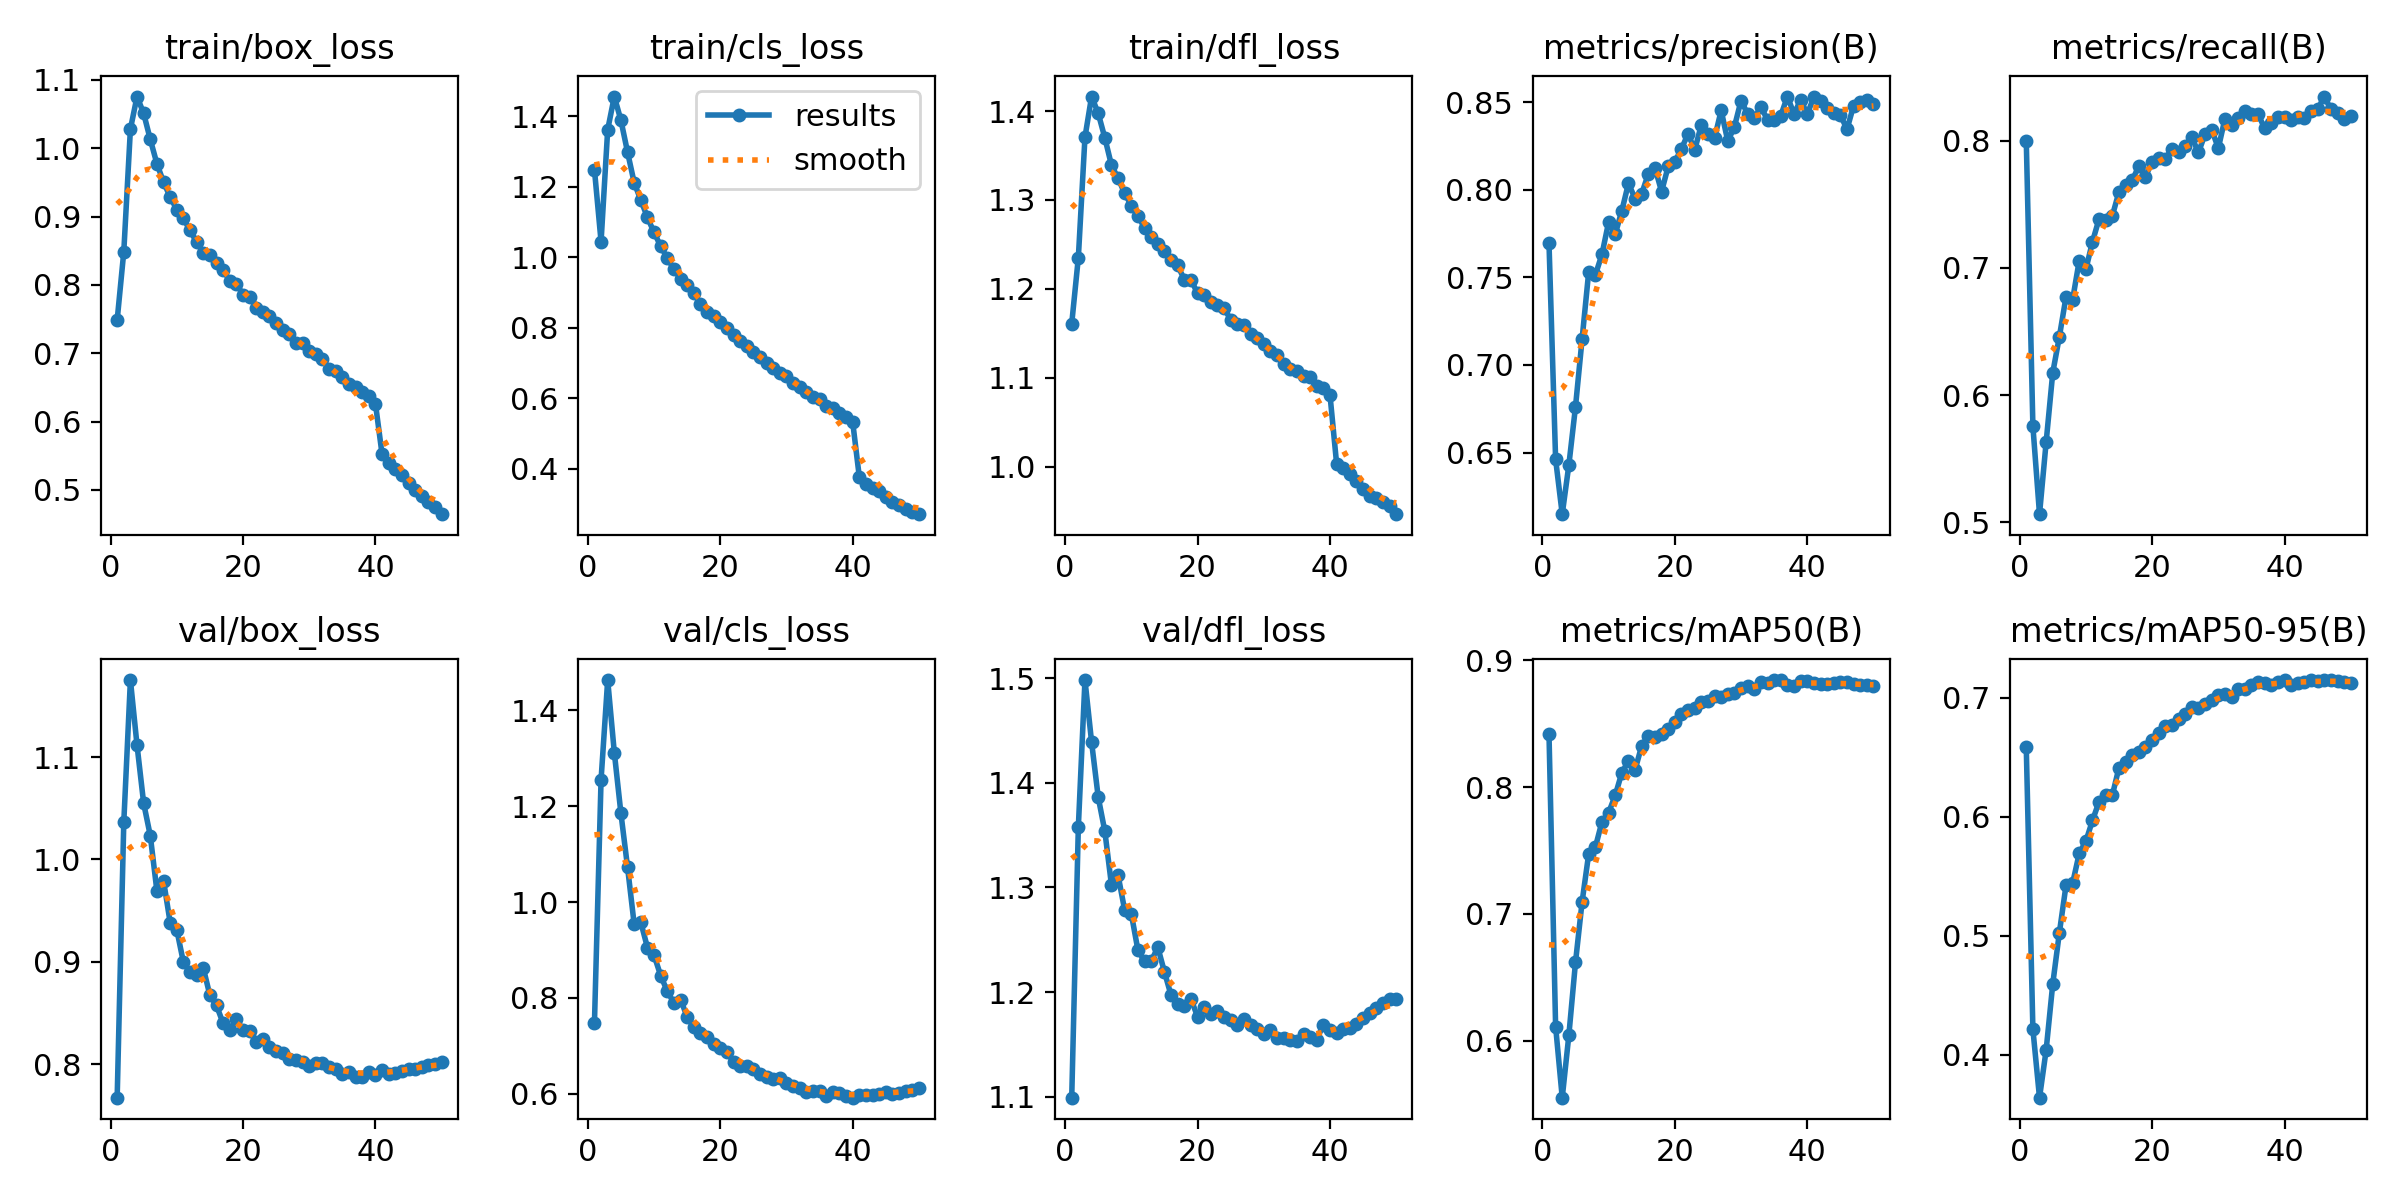

Values plotted in this chart, from the file beside it:
epoch, time, train/box_loss, train/cls_loss, train/dfl_loss, metrics/precision(B), metrics/recall(B), metrics/mAP50(B), metrics/mAP50-95(B), val/box_loss, val/cls_loss, val/dfl_loss, lr/pg0, lr/pg1, lr/pg2
1, 189, 0.7486, 1.249, 1.161, 0.7695, 0.8, 0.8419, 0.6582, 0.7674, 0.7468, 1.099, 0.003325, 0.003325, 0.003325
2, 378.6, 0.8485, 1.044, 1.235, 0.6461, 0.5755, 0.6111, 0.4215, 1.036, 1.256, 1.358, 0.006527, 0.006527, 0.006527
3, 565.7, 1.028, 1.362, 1.37, 0.6149, 0.5062, 0.555, 0.3641, 1.175, 1.464, 1.498, 0.009596, 0.009596, 0.009596
4, 751.3, 1.076, 1.457, 1.416, 0.6429, 0.5629, 0.6044, 0.4041, 1.111, 1.312, 1.439, 0.009406, 0.009406, 0.009406
5, 936.6, 1.051, 1.389, 1.397, 0.6761, 0.6176, 0.6617, 0.4597, 1.055, 1.185, 1.386, 0.009208, 0.009208, 0.009208
6, 1122, 1.013, 1.299, 1.37, 0.7148, 0.6459, 0.7095, 0.5028, 1.023, 1.073, 1.354, 0.00901, 0.00901, 0.00901
7, 1307, 0.9773, 1.212, 1.339, 0.7533, 0.6772, 0.7475, 0.5424, 0.9692, 0.9535, 1.303, 0.008812, 0.008812, 0.008812
8, 1492, 0.9504, 1.163, 1.324, 0.7514, 0.6751, 0.7526, 0.5442, 0.9794, 0.9579, 1.312, 0.008614, 0.008614, 0.008614
9, 1676, 0.9287, 1.113, 1.307, 0.7631, 0.7058, 0.7727, 0.5694, 0.9384, 0.905, 1.278, 0.008416, 0.008416, 0.008416
10, 1862, 0.9102, 1.071, 1.294, 0.7815, 0.6988, 0.7798, 0.5795, 0.9313, 0.889, 1.275, 0.008218, 0.008218, 0.008218
11, 2047, 0.8976, 1.032, 1.282, 0.7746, 0.7206, 0.7935, 0.597, 0.8997, 0.8465, 1.24, 0.00802, 0.00802, 0.00802
12, 2232, 0.8797, 0.9977, 1.269, 0.788, 0.7387, 0.8114, 0.6128, 0.8905, 0.8136, 1.229, 0.007822, 0.007822, 0.007822
13, 2417, 0.8626, 0.9663, 1.259, 0.8037, 0.7377, 0.8207, 0.6186, 0.8871, 0.7895, 1.23, 0.007624, 0.007624, 0.007624
14, 2602, 0.847, 0.9391, 1.251, 0.7948, 0.7411, 0.8136, 0.6182, 0.8941, 0.7963, 1.243, 0.007426, 0.007426, 0.007426
15, 2787, 0.8434, 0.9214, 1.242, 0.7977, 0.7598, 0.8327, 0.6413, 0.8674, 0.7604, 1.219, 0.007228, 0.007228, 0.007228
16, 2972, 0.8314, 0.8984, 1.232, 0.8091, 0.7651, 0.8403, 0.6464, 0.8574, 0.7391, 1.197, 0.00703, 0.00703, 0.00703
17, 3157, 0.8216, 0.8677, 1.226, 0.8125, 0.769, 0.8396, 0.652, 0.84, 0.7269, 1.189, 0.006832, 0.006832, 0.006832
18, 3342, 0.8063, 0.845, 1.21, 0.799, 0.7801, 0.842, 0.6545, 0.8335, 0.7175, 1.187, 0.006634, 0.006634, 0.006634
19, 3527, 0.8017, 0.8341, 1.21, 0.8133, 0.7717, 0.8462, 0.659, 0.8441, 0.7045, 1.193, 0.006436, 0.006436, 0.006436
20, 3712, 0.7858, 0.8164, 1.195, 0.816, 0.7836, 0.8517, 0.6648, 0.8331, 0.6955, 1.177, 0.006238, 0.006238, 0.006238
21, 3897, 0.7823, 0.7981, 1.193, 0.8233, 0.7861, 0.8576, 0.6702, 0.8321, 0.6872, 1.186, 0.00604, 0.00604, 0.00604
22, 4082, 0.7669, 0.7807, 1.186, 0.832, 0.7858, 0.8608, 0.6761, 0.8217, 0.6663, 1.179, 0.005842, 0.005842, 0.005842
23, 4267, 0.7601, 0.7626, 1.182, 0.8227, 0.7939, 0.8625, 0.6772, 0.8249, 0.6585, 1.182, 0.005644, 0.005644, 0.005644
24, 4452, 0.7544, 0.7478, 1.178, 0.8369, 0.7909, 0.8668, 0.682, 0.8173, 0.6583, 1.176, 0.005446, 0.005446, 0.005446
25, 4637, 0.7443, 0.7317, 1.165, 0.8316, 0.7963, 0.8676, 0.6863, 0.8131, 0.6522, 1.173, 0.005248, 0.005248, 0.005248
26, 4822, 0.7344, 0.7162, 1.16, 0.8295, 0.8026, 0.872, 0.6924, 0.8114, 0.6412, 1.168, 0.00505, 0.00505, 0.00505
27, 5006, 0.7282, 0.7009, 1.159, 0.8452, 0.7908, 0.8713, 0.6916, 0.8048, 0.6336, 1.174, 0.004852, 0.004852, 0.004852
28, 5191, 0.7152, 0.6858, 1.149, 0.8277, 0.8053, 0.8732, 0.6949, 0.8045, 0.6302, 1.168, 0.004654, 0.004654, 0.004654
29, 5376, 0.7152, 0.6719, 1.145, 0.8359, 0.8088, 0.8745, 0.6978, 0.8022, 0.632, 1.164, 0.004456, 0.004456, 0.004456
30, 5561, 0.7027, 0.6627, 1.138, 0.8509, 0.7942, 0.8783, 0.7024, 0.7985, 0.6223, 1.16, 0.004258, 0.004258, 0.004258
31, 5745, 0.6992, 0.6441, 1.13, 0.8432, 0.8174, 0.8798, 0.703, 0.8014, 0.6167, 1.163, 0.00406, 0.00406, 0.00406
32, 5930, 0.6918, 0.6321, 1.125, 0.8409, 0.8125, 0.8776, 0.7003, 0.8015, 0.6122, 1.156, 0.003862, 0.003862, 0.003862
33, 6114, 0.6768, 0.6187, 1.115, 0.8472, 0.8179, 0.8826, 0.7077, 0.7974, 0.6041, 1.156, 0.003664, 0.003664, 0.003664
34, 6299, 0.6736, 0.6036, 1.11, 0.8399, 0.8237, 0.8822, 0.7077, 0.7956, 0.6046, 1.154, 0.003466, 0.003466, 0.003466
35, 6483, 0.6657, 0.5987, 1.107, 0.8396, 0.8212, 0.8845, 0.7104, 0.7903, 0.6059, 1.153, 0.003268, 0.003268, 0.003268
36, 6668, 0.6545, 0.5778, 1.102, 0.8422, 0.8211, 0.8844, 0.713, 0.792, 0.594, 1.16, 0.00307, 0.00307, 0.00307
37, 6852, 0.651, 0.572, 1.101, 0.8532, 0.8097, 0.8807, 0.7122, 0.7879, 0.6033, 1.157, 0.002872, 0.002872, 0.002872
38, 7037, 0.6431, 0.5579, 1.091, 0.8432, 0.8141, 0.8799, 0.7106, 0.7872, 0.6015, 1.154, 0.002674, 0.002674, 0.002674
39, 7221, 0.6373, 0.5465, 1.088, 0.8513, 0.8189, 0.8834, 0.7135, 0.7929, 0.5943, 1.169, 0.002476, 0.002476, 0.002476
40, 7406, 0.6263, 0.5314, 1.08, 0.8432, 0.8189, 0.8834, 0.7146, 0.7896, 0.5915, 1.163, 0.002278, 0.002278, 0.002278
41, 7592, 0.5522, 0.3752, 1.003, 0.8529, 0.8163, 0.8823, 0.7107, 0.7941, 0.5975, 1.161, 0.00208, 0.00208, 0.00208
42, 7776, 0.5396, 0.3571, 0.998, 0.8506, 0.8188, 0.881, 0.7122, 0.7903, 0.5968, 1.165, 0.001882, 0.001882, 0.001882
43, 7960, 0.5306, 0.3445, 0.9914, 0.8468, 0.818, 0.8811, 0.7132, 0.7912, 0.5967, 1.166, 0.001684, 0.001684, 0.001684
44, 8144, 0.5221, 0.3352, 0.9839, 0.8436, 0.8234, 0.8822, 0.7147, 0.7933, 0.5984, 1.169, 0.001486, 0.001486, 0.001486
45, 8328, 0.5102, 0.3195, 0.9754, 0.8426, 0.8247, 0.883, 0.7143, 0.7954, 0.6025, 1.175, 0.001288, 0.001288, 0.001288
46, 8512, 0.5003, 0.3052, 0.9673, 0.8345, 0.8348, 0.883, 0.7148, 0.7957, 0.5995, 1.18, 0.00109, 0.00109, 0.00109
47, 8696, 0.4916, 0.2972, 0.965, 0.848, 0.8248, 0.8816, 0.7146, 0.7972, 0.6022, 1.185, 0.000892, 0.000892, 0.000892
48, 8881, 0.4819, 0.2856, 0.9603, 0.8502, 0.822, 0.8807, 0.7138, 0.7995, 0.6056, 1.189, 0.000694, 0.000694, 0.000694
49, 9064, 0.4753, 0.2773, 0.9562, 0.8514, 0.8175, 0.8802, 0.7133, 0.8005, 0.6085, 1.193, 0.000496, 0.000496, 0.000496
50, 9248, 0.4646, 0.2704, 0.9466, 0.8487, 0.8198, 0.8795, 0.7127, 0.8025, 0.6109, 1.193, 0.000298, 0.000298, 0.000298
